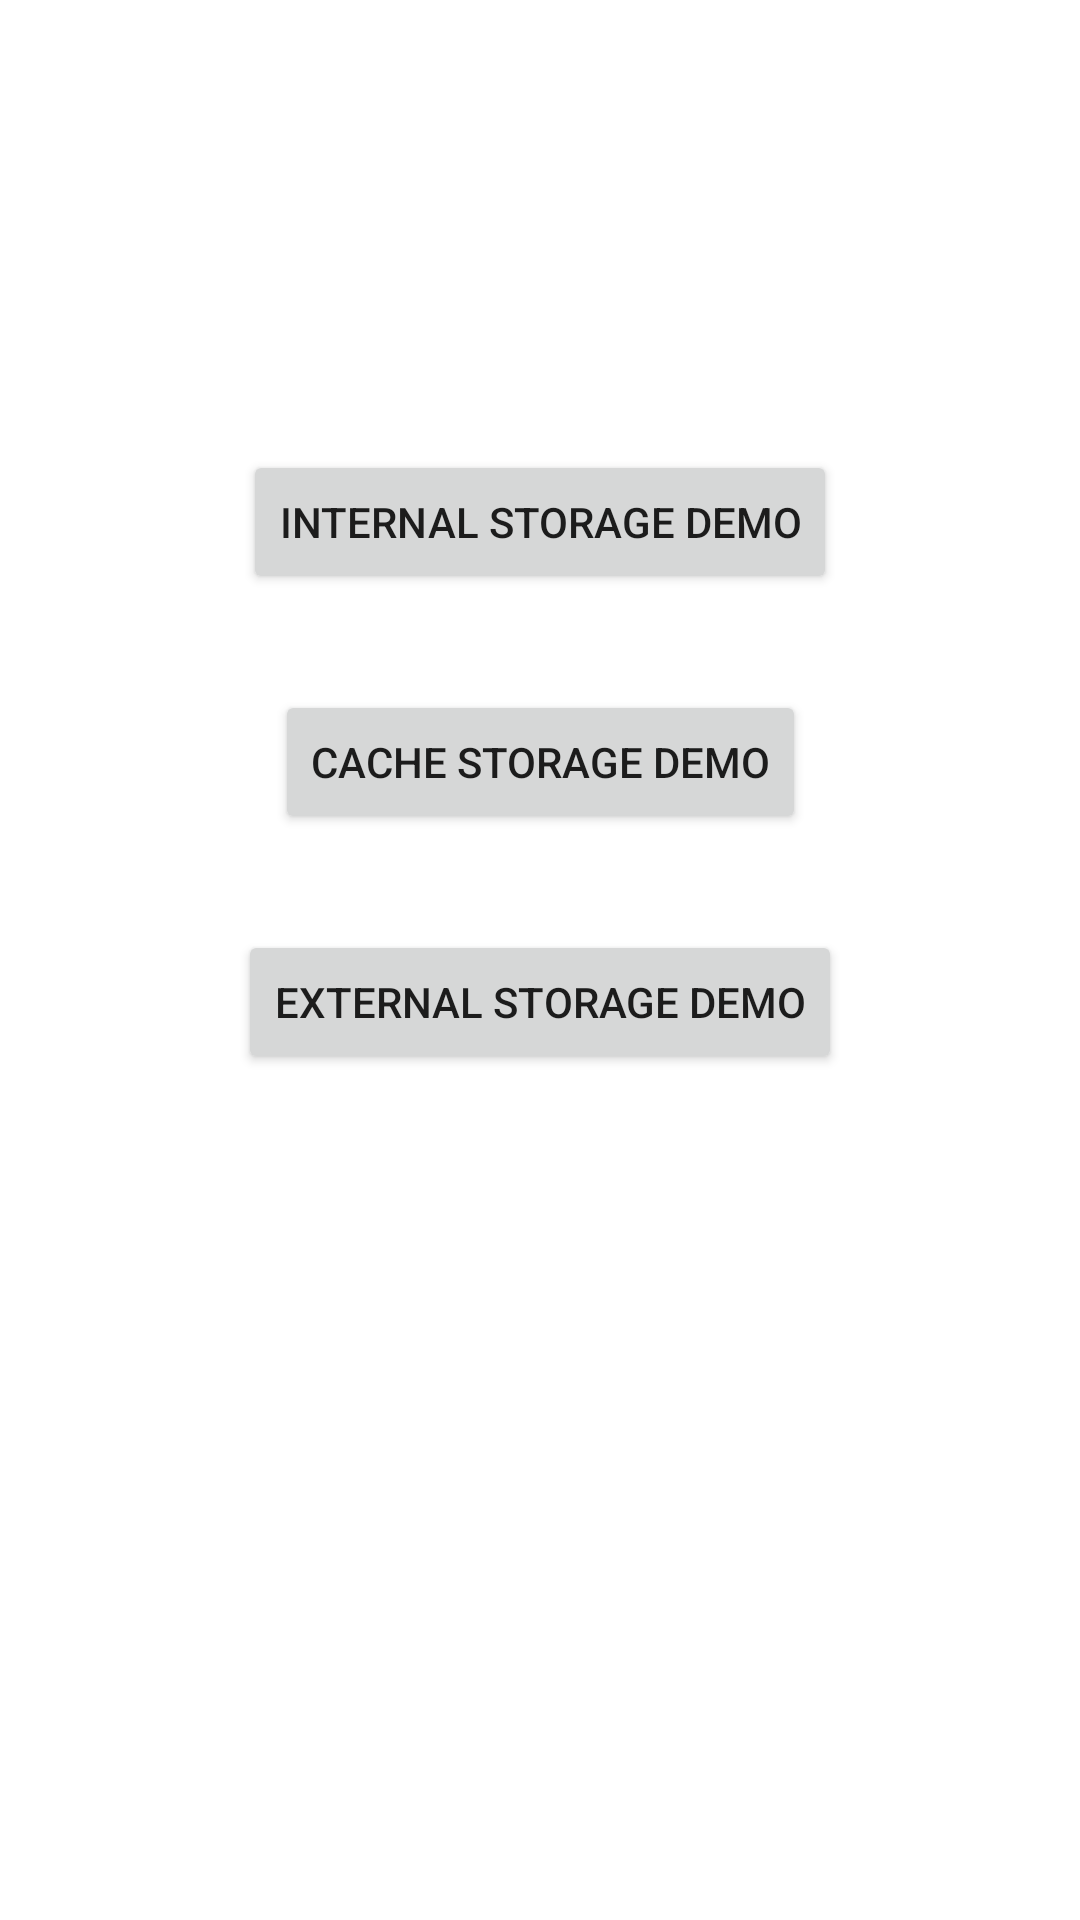

Reconstruct the res/layout file that produces this screen, plus the resources it refers to.
<!-- AndroidManifest.xml: application theme Theme.AndroidFileSystem -->
<!-- res/layout/activity_main.xml -->
<?xml version="1.0" encoding="utf-8"?>
<androidx.constraintlayout.widget.ConstraintLayout xmlns:android="http://schemas.android.com/apk/res/android"
    xmlns:app="http://schemas.android.com/apk/res-auto"
    xmlns:tools="http://schemas.android.com/tools"
    android:layout_width="match_parent"
    android:layout_height="match_parent"
    tools:context=".MainActivity">

    <Button
        android:id="@+id/btnInternalStorage"
        android:layout_width="wrap_content"
        android:layout_height="wrap_content"
        android:layout_marginTop="150dp"
        android:text="Internal Storage Demo"
        app:layout_constraintEnd_toEndOf="parent"
        app:layout_constraintStart_toStartOf="parent"
        app:layout_constraintTop_toTopOf="parent" />

    <Button
        android:id="@+id/btnCacheStorage"
        android:layout_width="wrap_content"
        android:layout_height="wrap_content"
        android:layout_marginTop="32dp"
        android:text="Cache Storage Demo"
        app:layout_constraintEnd_toEndOf="parent"
        app:layout_constraintStart_toStartOf="parent"
        app:layout_constraintTop_toBottomOf="@+id/btnInternalStorage" />

    <Button
        android:id="@+id/btnExternalStorage"
        android:layout_width="wrap_content"
        android:layout_height="wrap_content"
        android:layout_marginTop="32dp"
        android:text="External Storage Demo"
        app:layout_constraintEnd_toEndOf="parent"
        app:layout_constraintStart_toStartOf="parent"
        app:layout_constraintTop_toBottomOf="@+id/btnCacheStorage" />

</androidx.constraintlayout.widget.ConstraintLayout>
<!-- resources referenced by this layout -->
<resources>
  <style name="Theme.AndroidFileSystem" parent="Theme.MaterialComponents.DayNight.DarkActionBar">
          
          <item name="colorPrimary">@color/purple_500</item>
          <item name="colorPrimaryVariant">@color/purple_700</item>
          <item name="colorOnPrimary">@color/white</item>
          
          <item name="colorSecondary">@color/teal_200</item>
          <item name="colorSecondaryVariant">@color/teal_700</item>
          <item name="colorOnSecondary">@color/black</item>
          
          <item name="android:statusBarColor" tools:targetApi="l">?attr/colorPrimaryVariant</item>
          
      </style>
  <!-- not gathered from this repository: default colours our renderer supplied (Android Studio template values) -->
  <color name="purple_500">#FF6200EE</color>
  <color name="purple_700">#FF3700B3</color>
  <color name="teal_200">#FF03DAC5</color>
  <color name="teal_700">#FF018786</color>
  <color name="black">#FF000000</color>
  <color name="white">#FFFFFFFF</color>
</resources>
